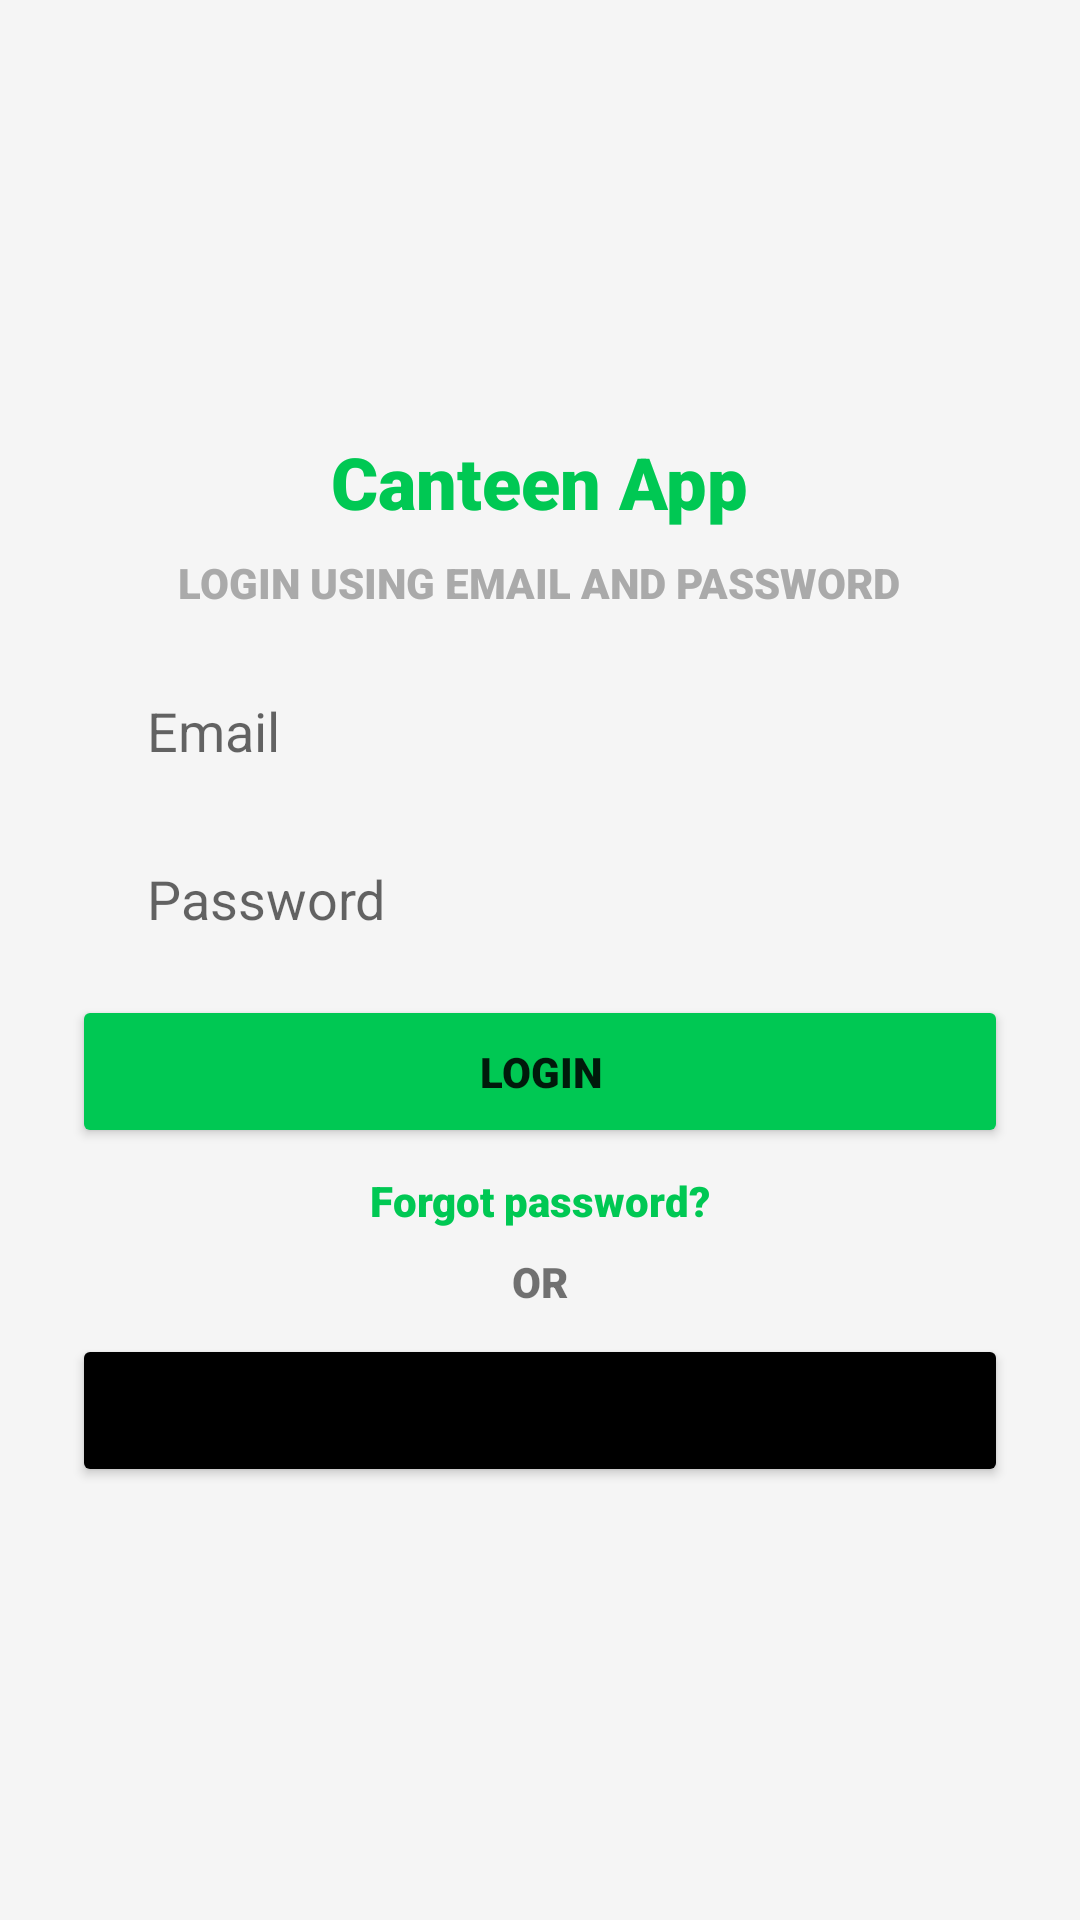

Layout XML and referenced resources for this Android screen:
<!-- AndroidManifest.xml: application theme Theme.CanteenApp -->
<!-- res/layout/activity_login.xml -->
<?xml version="1.0" encoding="utf-8"?>
<androidx.constraintlayout.widget.ConstraintLayout xmlns:android="http://schemas.android.com/apk/res/android"
    xmlns:app="http://schemas.android.com/apk/res-auto"
    xmlns:tools="http://schemas.android.com/tools"
    android:layout_width="match_parent"
    android:layout_height="match_parent"
    tools:context=".views.LoginActivity"
    android:background="@color/light_grey">

    <LinearLayout
        android:layout_width="match_parent"
        android:layout_height="wrap_content"
        app:layout_constraintTop_toTopOf="parent"
        app:layout_constraintBottom_toBottomOf="parent"
        app:layout_constraintStart_toStartOf="parent"
        app:layout_constraintEnd_toEndOf="parent"
        android:layout_marginHorizontal="24dp"
        android:orientation="vertical"
        android:gravity="center">
        <TextView
            android:layout_width="wrap_content"
            android:layout_height="wrap_content"
            android:text="@string/app_name"
            android:textSize="24sp"
            android:textColor="@color/theme_green"
            android:fontFamily="sans-serif-black"/>
        <TextView
            android:layout_width="wrap_content"
            android:layout_height="wrap_content"
            android:text="@string/login_caption"
            android:layout_marginVertical="8dp"
            android:fontFamily="sans-serif-black"
            android:textColor="@android:color/darker_gray"/>
        <EditText
            android:id="@+id/email"
            android:layout_width="match_parent"
            android:layout_height="48dp"
            android:layout_marginHorizontal="1dp"
            android:layout_marginVertical="8dp"
            android:background="@drawable/search_background"
            android:elevation="2dp"
            android:hint="@string/email_hint"
            android:paddingHorizontal="24dp"/>
        <EditText
            android:id="@+id/password"
            android:layout_width="match_parent"
            android:layout_height="48dp"
            android:layout_marginHorizontal="1dp"
            android:layout_marginBottom="8dp"
            android:background="@drawable/search_background"
            android:elevation="2dp"
            android:hint="@string/password_hint"
            android:paddingHorizontal="24dp"
            android:inputType="textPassword"/>
        <Button
            android:id="@+id/login_btn"
            android:layout_width="match_parent"
            android:layout_height="wrap_content"
            android:text="@string/login_button"
            android:backgroundTint="@color/theme_green"
            android:fontFamily="sans-serif-black"
            android:paddingVertical="16dp"/>
        <ProgressBar
            android:id="@+id/loading"
            android:layout_width="28dp"
            android:layout_height="28dp"
            android:visibility="gone"/>
        <TextView
            android:id="@+id/forgot_btn"
            android:layout_width="wrap_content"
            android:layout_height="wrap_content"
            android:text="@string/forgot_password"
            android:layout_marginVertical="8dp"
            android:textColor="@color/theme_green"
            android:fontFamily="sans-serif-black"/>
        <TextView
            android:layout_width="wrap_content"
            android:layout_height="wrap_content"
            android:text="@string/or_seperator"
            android:fontFamily="sans-serif-black"/>

        <Button
            android:id="@+id/sign_up_btn"
            android:layout_width="match_parent"
            android:layout_height="wrap_content"
            android:layout_marginTop="8dp"
            android:text="@string/create_new_account"
            android:fontFamily="sans-serif-black"
            android:backgroundTint="@color/black"
            android:paddingVertical="16dp"/>
    </LinearLayout>

</androidx.constraintlayout.widget.ConstraintLayout>
<!-- resources referenced by this layout -->
<resources>
  <color name="black">#FF000000</color>
  <color name="light_grey">#f5f5f5</color>
  <color name="theme_green">#00c853</color>
  <string name="app_name">Canteen App</string>
  <string name="create_new_account">CREATE NEW ACCOUNT</string>
  <string name="email_hint">Email</string>
  <string name="forgot_password">Forgot password?</string>
  <string name="login_button">LOGIN</string>
  <string name="login_caption">LOGIN USING EMAIL AND PASSWORD</string>
  <string name="or_seperator">OR</string>
  <string name="password_hint">Password</string>
  <style name="Theme.CanteenApp" parent="Theme.MaterialComponents.DayNight.NoActionBar">
          
          <item name="colorPrimary">#00c853</item>
          <item name="colorPrimaryVariant">@color/purple_700</item>
          <item name="colorOnPrimary">@color/white</item>
          
          <item name="colorSecondary">@color/teal_200</item>
          <item name="colorSecondaryVariant">@color/teal_700</item>
          <item name="colorOnSecondary">@color/black</item>
          
          <item name="android:statusBarColor" tools:targetApi="l">?attr/colorPrimaryVariant</item>
          
      </style>
  <color name="purple_700">#FF3700B3</color>
  <color name="white">#FFFFFFFF</color>
  <color name="teal_200">#FF03DAC5</color>
  <color name="teal_700">#FF018786</color>
</resources>
